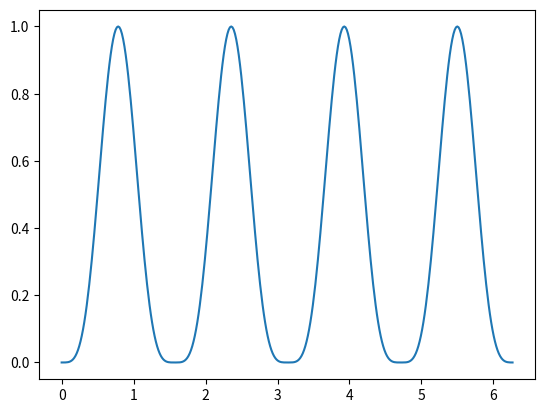

The matplotlib source for this figure: (Note: this script raises an exception after producing the figure.)
#!/usr/bin python
# -*- encoding: utf-8 -*-
'''
[redacted]
@File    :   函数周期测试.py    
@Time    :   2021/3/9 14:17  
@Tips    :   
'''

import numpy as np
from matplotlib import pyplot as plt
import math
a, b, c, d = 0.0054, 0.0116, -0.3569, -0.0028
# a, b, d = 1, 2, 3
# x = np.linspace(-50,50,100)
# y = np.sin(x)(a*(math.cos(x)**2) + b*(math.sin(x)**2) + d*(math.sin(2*x)))**2
#
# plt.plot(x,y,color='red')
x = np.arange(0, 360, 1)
x = x*np.pi/180
y1 = (a*(np.cos(x)**2) + b*(np.sin(x)**2) + d*(np.sin(2*x)))**2
# plt.plot(pi, y)
# plt.show()

y2 = (((b-a)/2)*np.sin(2*x)+d*np.cos(2*x))**2
theta = [1, 2, 3, 4, 5, 6, 7]
y3 = (b*(np.cos(x)**2) + a*np.sin(x)**2 + d*np.sin(2*x))**2
y4 = (((a-b)/2)*np.sin(2*x)+d*np.cos(2*x))**2
y5 = (c*np.cos(x)**2 + a*np.sin(x)**2)**2
y6 = ((c-a)*np.cos(x)*np.sin(x))**2
y7 = (np.sin(2*x))**4
fig = plt.figure()

# ax1 = fig.add_subplot(2, 2, 1, projection='polar') # 指定绘制极坐标图
# ax1.plot(x, y1)
# ax1 = fig.add_subplot(2, 2, 2, projection='polar') # 指定绘制极坐标图
# ax1.scatter(x, y1,1)
ax1 = fig.add_subplot(1, 1, 1)#, projection='polar')
ax1.plot(x, y7)
# ax1 = fig.add_subplot(2, 2, 1, projection='polar') # 指定绘制极坐标图
# ax1.plot(x, y1)
# ax1 = fig.add_subplot(2, 2, 2, projection='polar')
# ax1.plot(x, y2)
# ax1 = fig.add_subplot(2, 2, 3, projection='polar')
# ax1.plot(x, y5)
# ax1 = fig.add_subplot(2, 2, 4, projection='polar')
# ax1.plot(x, y6)
# ax1 = fig.add_subplot(1, 2, 2, projection='polar') # 指定绘制极坐标图
# ax1.scatter(x, y2,1)
# ax2 = fig.add_subplot(1, 2, 2)

# step4: 绘图



# ax2.plot(x, y2, '--')

# 展示
plt.savefig('png/fig5.png',dpi=600)
plt.show()